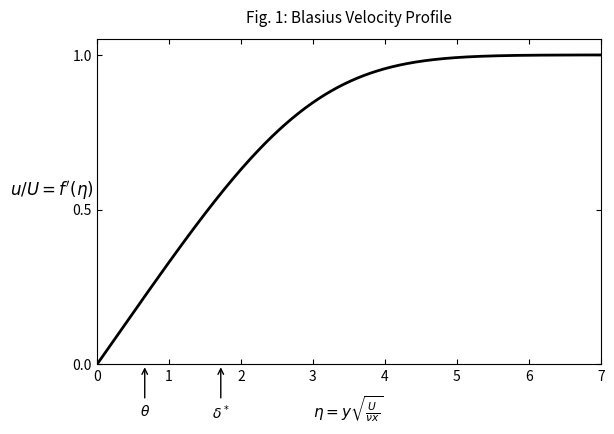
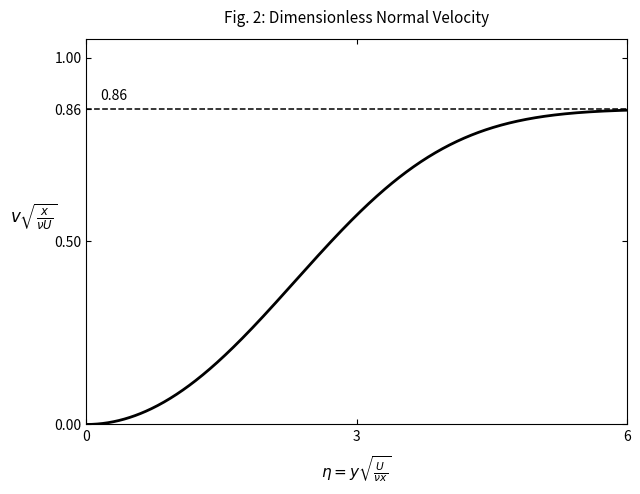
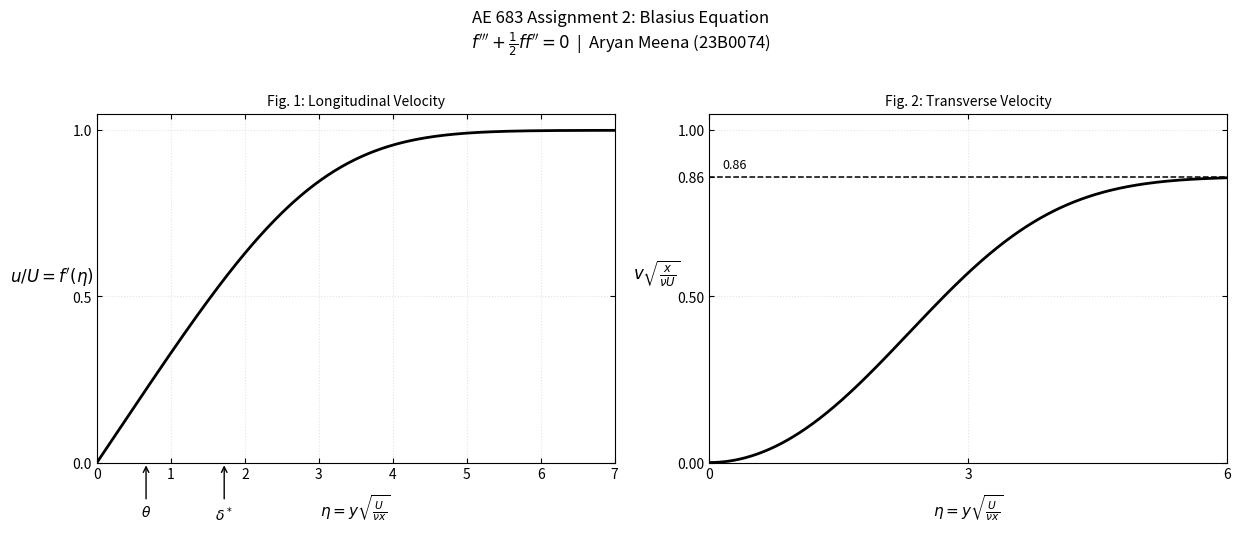

The matplotlib source for these figures, in order:
#!/usr/bin/env python3
"""
AE 683 (Fluid Dynamics) 2026-1 - Assignment 2
Numerical solution of the Blasius boundary-layer equation

Student Name: Aryan Meena
Roll Number: 23B0074

Equation:
    f''' + 0.5 * f * f'' = 0

Boundary conditions:
    f(0) = 0, f'(0) = 0, f'(infinity) = 1

The program saves fig1.png, fig2.png and a combined figure.
"""

import argparse
import os

import matplotlib.pyplot as plt
import numpy as np
from scipy.integrate import solve_ivp
from scipy.optimize import root_scalar


def blasius_ode(eta, y):
    """Return the first-order form of the Blasius equation."""
    f, fp, fpp = y
    fppp = -0.5 * f * fpp
    return [fp, fpp, fppp]


def solve_blasius(eta_max=10.0, n_points=1000):
    """Solve the equation using shooting and the RK45 integrator."""

    def shooting_error(slope):
        sol = solve_ivp(
            blasius_ode,
            (0.0, eta_max),
            [0.0, 0.0, slope],
            rtol=1e-10,
            atol=1e-12,
        )
        if not sol.success:
            raise RuntimeError("The Blasius integration did not converge.")
        return sol.y[1, -1] - 1.0

    # Find f''(0) so that f'(eta_max) is close to 1.
    root = root_scalar(
        shooting_error,
        bracket=(0.1, 0.5),
        method="brentq",
        xtol=1e-12,
    )
    if not root.converged:
        raise RuntimeError("Could not find the initial slope f''(0).")

    eta = np.linspace(0.0, eta_max, n_points)
    sol = solve_ivp(
        blasius_ode,
        (0.0, eta_max),
        [0.0, 0.0, root.root],
        t_eval=eta,
        rtol=1e-10,
        atol=1e-12,
    )
    if not sol.success:
        raise RuntimeError("Could not calculate the final Blasius solution.")

    f, fp, fpp = sol.y

    # Dimensionless normal velocity from the similarity solution.
    v_norm = 0.5 * (eta * fp - f)

    # Boundary-layer thickness coefficients.
    delta_star = np.trapezoid(1.0 - fp, eta)
    theta = np.trapezoid(fp * (1.0 - fp), eta)
    delta_99 = np.interp(0.99, fp, eta)
    shape_factor = delta_star / theta

    results = {
        "fpp0": root.root,
        "delta_star": delta_star,
        "theta": theta,
        "delta_99": delta_99,
        "shape_factor": shape_factor,
        "v_inf": v_norm[-1],
    }
    return eta, f, fp, v_norm, results


def mark_thicknesses(ax, results):
    """Add the momentum and displacement thickness markers to Fig. 1."""
    for value, label in (
        (results["theta"], r"$\theta$"),
        (results["delta_star"], r"$\delta^*$"),
    ):
        ax.annotate(
            label,
            xy=(value, 0.0),
            xycoords="data",
            xytext=(value, -0.12),
            textcoords=("data", "axes fraction"),
            ha="center",
            va="top",
            fontsize=10,
            annotation_clip=False,
            arrowprops={"arrowstyle": "->", "color": "black", "lw": 1.0},
        )


def format_axes(ax, x_max, y_label, x_ticks):
    ax.set_xlim(0, x_max)
    ax.set_ylim(0, 1.05)
    ax.set_xticks(x_ticks)
    ax.set_yticks([0.0, 0.5, 1.0])
    ax.set_xlabel(r"$\eta = y\sqrt{\frac{U}{\nu x}}$", fontsize=11, labelpad=8)
    ax.set_ylabel(y_label, fontsize=12, rotation=0, labelpad=15)
    ax.tick_params(direction="in", top=True, right=True)
    ax.spines["top"].set_visible(True)
    ax.spines["right"].set_visible(True)


def plot_fig1(eta, fp, results, output_path):
    fig, ax = plt.subplots(figsize=(6.5, 5.0), dpi=300)
    mask = eta <= 7.0
    ax.plot(eta[mask], fp[mask], color="black", linewidth=2.0)
    format_axes(ax, 7.0, r"$u/U = f'(\eta)$", np.arange(0, 8, 1))
    ax.set_title("Fig. 1: Blasius Velocity Profile", fontsize=11, pad=12)
    mark_thicknesses(ax, results)
    fig.subplots_adjust(bottom=0.23)
    fig.savefig(output_path, dpi=300, bbox_inches="tight")
    plt.close(fig)
    print(f"Saved: {output_path}")


def plot_fig2(eta, v_norm, results, output_path):
    fig, ax = plt.subplots(figsize=(6.5, 5.0), dpi=300)
    mask = eta <= 6.0
    ax.plot(eta[mask], v_norm[mask], color="black", linewidth=2.0)
    ax.axhline(results["v_inf"], color="black", linestyle="--", linewidth=1.1)
    ax.text(0.15, results["v_inf"] + 0.025, f'{results["v_inf"]:.2f}', fontsize=10)
    format_axes(ax, 6.0, r"$v\sqrt{\frac{x}{\nu U}}$", [0, 3, 6])
    ax.set_yticks([0.0, 0.5, round(results["v_inf"], 2), 1.0])
    ax.set_title("Fig. 2: Dimensionless Normal Velocity", fontsize=11, pad=12)
    fig.tight_layout()
    fig.savefig(output_path, dpi=300, bbox_inches="tight")
    plt.close(fig)
    print(f"Saved: {output_path}")


def plot_combined(eta, fp, v_norm, results, output_path):
    fig, (ax1, ax2) = plt.subplots(1, 2, figsize=(12.5, 5.2), dpi=300)

    mask1 = eta <= 7.0
    ax1.plot(eta[mask1], fp[mask1], color="black", linewidth=2.0)
    format_axes(ax1, 7.0, r"$u/U = f'(\eta)$", np.arange(0, 8, 1))
    ax1.set_title("Fig. 1: Longitudinal Velocity", fontsize=10)
    mark_thicknesses(ax1, results)
    ax1.grid(True, linestyle=":", alpha=0.35)

    mask2 = eta <= 6.0
    ax2.plot(eta[mask2], v_norm[mask2], color="black", linewidth=2.0)
    ax2.axhline(results["v_inf"], color="black", linestyle="--", linewidth=1.1)
    ax2.text(0.15, results["v_inf"] + 0.025, f'{results["v_inf"]:.2f}', fontsize=9)
    format_axes(ax2, 6.0, r"$v\sqrt{\frac{x}{\nu U}}$", [0, 3, 6])
    ax2.set_yticks([0.0, 0.5, round(results["v_inf"], 2), 1.0])
    ax2.set_title("Fig. 2: Transverse Velocity", fontsize=10)
    ax2.grid(True, linestyle=":", alpha=0.35)

    fig.suptitle(
        "AE 683 Assignment 2: Blasius Equation\n"
        r"$f''' + \frac{1}{2}ff'' = 0$  |  Aryan Meena (23B0074)",
        fontsize=12,
        y=1.02,
    )
    fig.tight_layout()
    fig.savefig(output_path, dpi=300, bbox_inches="tight")
    plt.close(fig)
    print(f"Saved: {output_path}")


def main():
    parser = argparse.ArgumentParser(description="Solve the Blasius boundary-layer equation.")
    parser.add_argument("--eta-max", type=float, default=10.0,
                        help="Maximum similarity coordinate (default: 10)")
    parser.add_argument("--n-points", type=int, default=1000,
                        help="Number of points in the solution (default: 1000)")
    parser.add_argument("--output-dir", "-o", default=".",
                        help="Folder for the output figures (default: current folder)")
    args = parser.parse_args()

    if args.eta_max < 7.0:
        parser.error("--eta-max must be at least 7 to cover the required plots.")
    if args.n_points < 100:
        parser.error("--n-points must be at least 100.")

    os.makedirs(args.output_dir, exist_ok=True)
    eta, f, fp, v_norm, results = solve_blasius(args.eta_max, args.n_points)

    print("AE 683 Assignment 2 - Blasius Boundary Layer")
    print("Student: Aryan Meena | Roll No: 23B0074")
    print(f"f''(0)                 = {results['fpp0']:.8f} (expected about 0.33205734)")
    print(f"Displacement thickness = {results['delta_star']:.4f} sqrt(nu*x/U)")
    print(f"Momentum thickness     = {results['theta']:.4f} sqrt(nu*x/U)")
    print(f"99% thickness          = {results['delta_99']:.4f} sqrt(nu*x/U)")
    print(f"Shape factor           = {results['shape_factor']:.4f}")
    print(f"Normal velocity limit  = {results['v_inf']:.4f} (expected about 0.8604)")

    fig1_path = os.path.join(args.output_dir, "fig1.png")
    fig2_path = os.path.join(args.output_dir, "fig2.png")
    combined_path = os.path.join(args.output_dir, "blasius_fig1_fig2_combined.png")

    plot_fig1(eta, fp, results, fig1_path)
    plot_fig2(eta, v_norm, results, fig2_path)
    plot_combined(eta, fp, v_norm, results, combined_path)
    print("Done. All figures were generated.")


if __name__ == "__main__":
    main()
